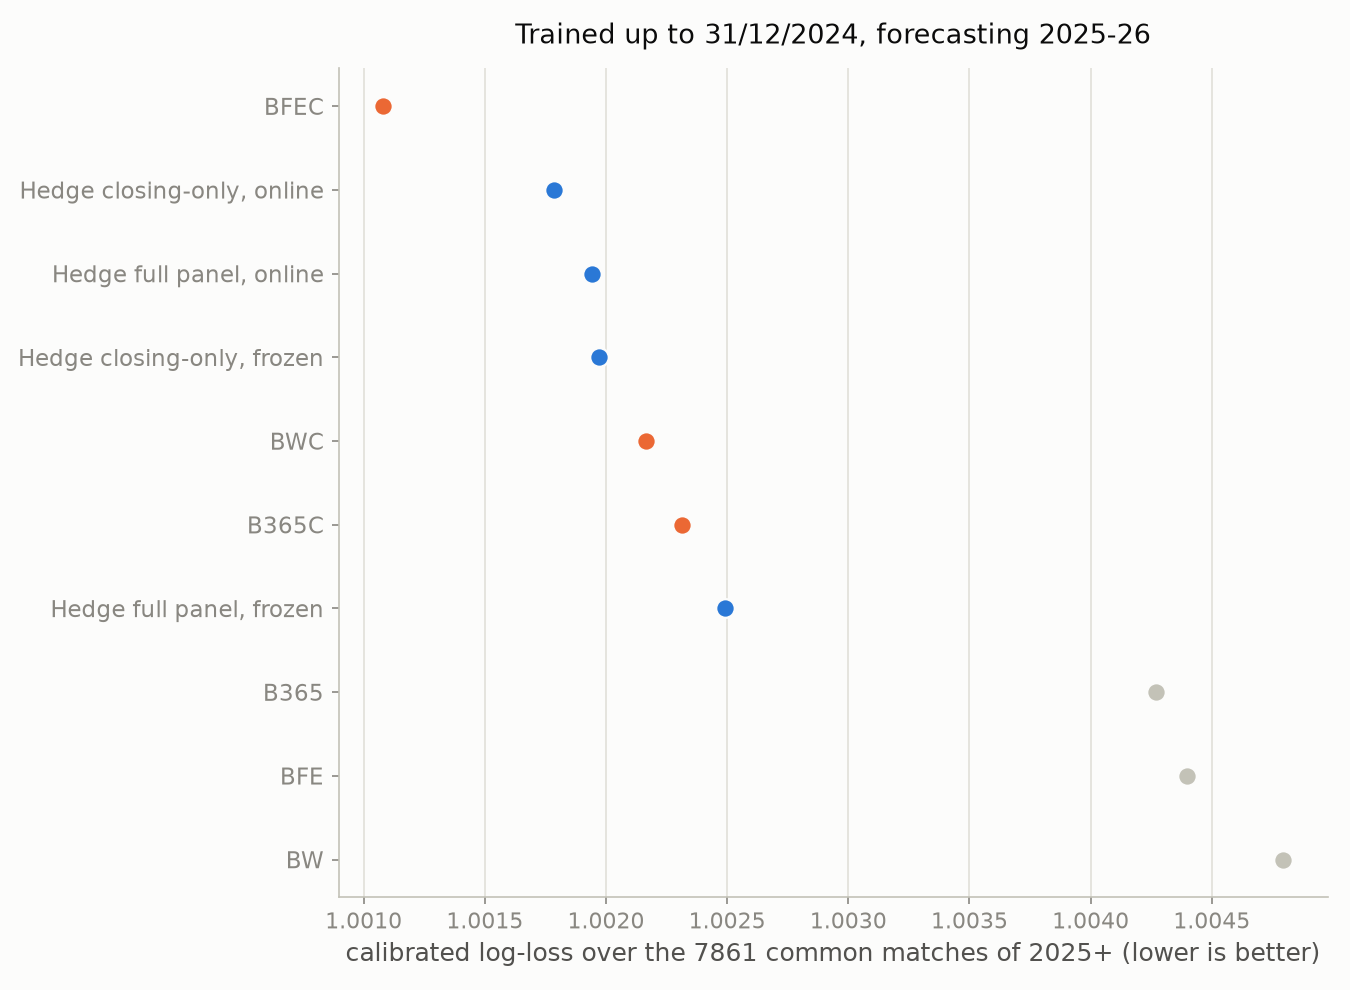

Source data for this figure (header and first rows):
rank, name, type, coverage_test_pct, log_loss
1, BFEC, closing, 96.16, 1.001
2, Hedge closing-only, online, αλγόριθμος, 100.0, 1.002
3, Hedge πλήρες panel, online, αλγόριθμος, 100.0, 1.002
4, Hedge closing-only, παγωμένο, αλγόριθμος, 100.0, 1.002
5, BWC, closing, 75.54, 1.002
6, B365C, closing, 100.0, 1.002
7, Hedge πλήρες panel, παγωμένο, αλγόριθμος, 100.0, 1.002
8, B365, opening, 99.78, 1.004
9, BFE, opening, 90.13, 1.004
10, BW, opening, 75.13, 1.005
